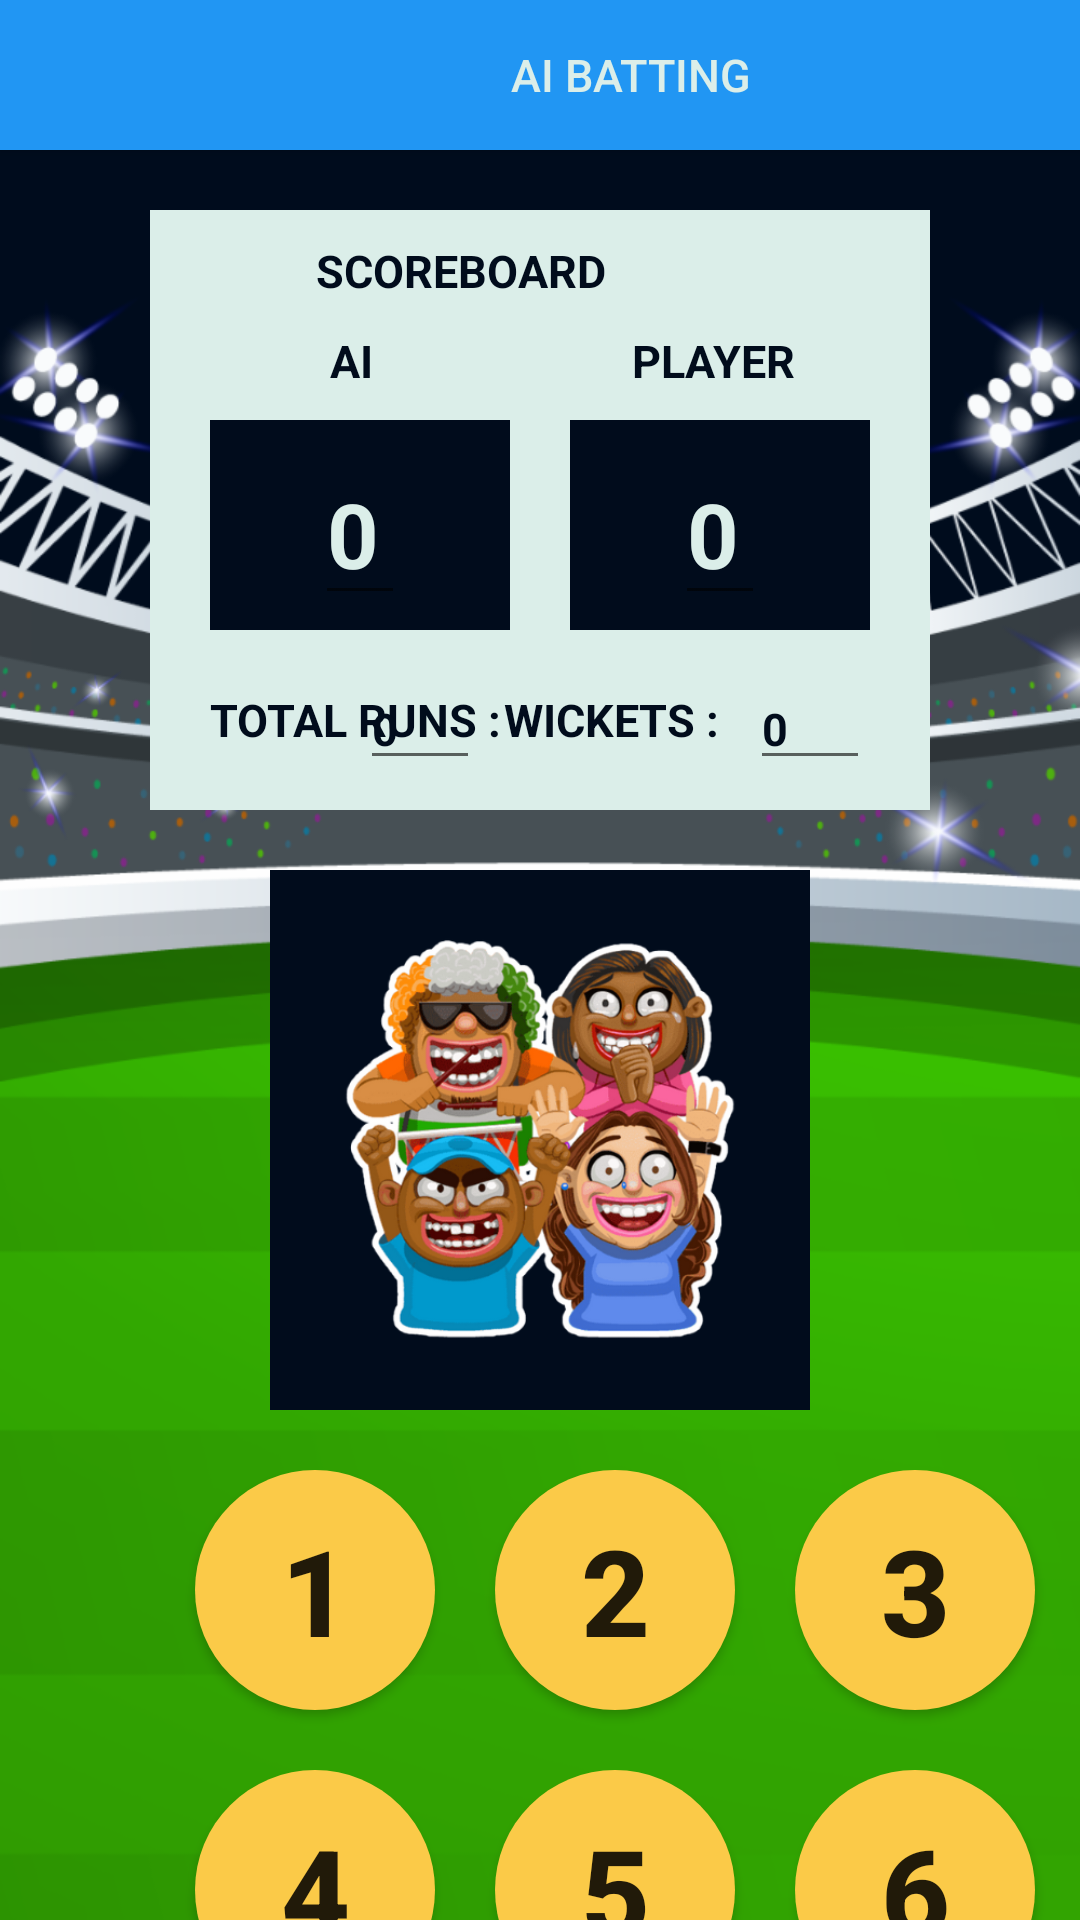

The Android layout XML behind this screen, and the referenced resources:
<!-- AndroidManifest.xml: application theme Theme.Ballebaazi -->
<!-- res/layout/activity_aibatfirst.xml -->
<?xml version="1.0" encoding="utf-8"?>
<LinearLayout xmlns:android="http://schemas.android.com/apk/res/android"
    xmlns:app="http://schemas.android.com/apk/res-auto"
    xmlns:tools="http://schemas.android.com/tools"
    android:layout_width="match_parent"
    android:layout_height="match_parent"
    android:background="@drawable/background"
    android:orientation="vertical"
    tools:context=".MainActivity">

    <Button
        android:id="@+id/startButton"
        android:layout_width="420dp"
        android:layout_height="50dp"
        android:background="@color/blue"
        android:text="AI BATTING"
        android:textColor="@color/grey"
        android:textSize="15sp" />

    <RelativeLayout
        android:layout_width="match_parent"
        android:layout_height="200dp"
        android:background="@color/grey"
        android:layout_marginTop="20dp"
        android:layout_marginLeft="50dp"
        android:layout_marginRight="50dp"
        >

        <TextView
            android:id="@+id/textView14"
            android:layout_width="wrap_content"
            android:layout_height="wrap_content"
            android:layout_alignParentEnd="true"
            android:layout_alignParentRight="true"
            android:layout_marginTop="10dp"
            android:layout_marginEnd="108dp"
            android:layout_marginRight="108dp"
            android:text="SCOREBOARD"
            android:textColor="@color/purple_500"
            android:textSize="15sp"
            android:textStyle="bold" />

        <TextView
            android:id="@+id/textView15"
            android:layout_width="wrap_content"
            android:layout_height="wrap_content"
            android:layout_marginStart="60dp"
            android:layout_marginLeft="60dp"
            android:layout_marginTop="40dp"
            android:text="AI"
            android:textColor="@color/purple_500"
            android:textSize="15sp"
            android:textStyle="bold" />

        <TextView
            android:id="@+id/textView16"
            android:layout_width="wrap_content"
            android:layout_height="wrap_content"
            android:layout_alignParentEnd="true"
            android:layout_alignParentRight="true"
            android:layout_marginLeft="150dp"
            android:layout_marginTop="40dp"
            android:layout_marginEnd="45dp"
            android:layout_marginRight="45dp"
            android:text="PLAYER"
            android:textColor="@color/purple_500"
            android:textSize="15sp"
            android:textStyle="bold" />

        <TextView
            android:id="@+id/textView17"
            android:layout_width="wrap_content"
            android:layout_height="wrap_content"
            android:layout_marginLeft="20dp"
            android:layout_alignParentBottom="true"
            android:layout_marginBottom="20dp"
            android:text="TOTAL RUNS :"
            android:textColor="@color/purple_500"
            android:textSize="15sp"
            android:textStyle="bold" />

        <TextView
            android:id="@+id/textView19"
            android:layout_width="wrap_content"
            android:layout_height="wrap_content"
            android:layout_alignParentEnd="true"
            android:layout_alignParentRight="true"
            android:layout_alignParentBottom="true"
            android:layout_marginLeft="20dp"
            android:layout_marginEnd="70dp"
            android:layout_marginRight="70dp"
            android:layout_marginBottom="20dp"
            android:text="WICKETS :"
            android:textColor="@color/purple_500"
            android:textSize="15sp"
            android:textStyle="bold" />

        <EditText
            android:id="@+id/editTexttotal"
            android:layout_width="40dp"
            android:layout_height="wrap_content"
            android:layout_alignParentEnd="true"
            android:layout_alignParentRight="true"
            android:layout_alignParentBottom="true"
            android:layout_marginEnd="150dp"
            android:layout_marginRight="150dp"
            android:layout_marginBottom="10dp"
            android:clickable="false"
            android:cursorVisible="false"
            android:ems="10"
            android:focusable="false"
            android:text="0"
            android:textColor="@color/purple_500"
            android:textSize="15sp"
            android:textStyle="bold" />

        <EditText
            android:id="@+id/editTextwickets"
            android:layout_width="40dp"
            android:layout_height="wrap_content"
            android:layout_alignParentEnd="true"
            android:layout_alignParentRight="true"
            android:layout_alignParentBottom="true"
            android:layout_marginEnd="20dp"
            android:layout_marginRight="20dp"
            android:layout_marginBottom="10dp"
            android:clickable="false"
            android:cursorVisible="false"
            android:ems="10"
            android:focusable="false"
            android:text="0"
            android:textColor="@color/purple_500"
            android:textSize="15sp"
            android:textStyle="bold" />

        <RelativeLayout
            android:layout_width="100dp"
            android:layout_height="70dp"
            android:layout_alignParentBottom="true"
            android:layout_marginStart="20dp"
            android:layout_marginLeft="20dp"
            android:layout_marginBottom="60dp"
            android:background="@color/purple_500">

            <EditText
                android:id="@+id/editTextai"
                android:layout_width="30dp"
                android:layout_height="wrap_content"
                android:layout_alignParentEnd="true"
                android:layout_alignParentRight="true"
                android:layout_alignParentBottom="true"
                android:layout_marginEnd="35dp"
                android:layout_marginRight="35dp"
                android:layout_marginBottom="5dp"
                android:focusable="false"
                android:ems="10"
                android:cursorVisible="false"
                android:clickable="false"
                android:text="0"
                android:textColor="@color/grey"
                android:textSize="30sp"
                android:textStyle="bold" />

        </RelativeLayout>

        <RelativeLayout
            android:layout_width="100dp"
            android:layout_height="70dp"
            android:layout_alignParentEnd="true"
            android:layout_alignParentRight="true"
            android:layout_alignParentBottom="true"
            android:layout_marginStart="20dp"
            android:layout_marginLeft="20dp"
            android:layout_marginEnd="20dp"
            android:layout_marginRight="20dp"
            android:layout_marginBottom="60dp"
            android:background="@color/purple_500">

            <EditText
                android:id="@+id/editTextplayer"
                android:layout_width="30dp"
                android:layout_height="wrap_content"
                android:layout_alignParentEnd="true"
                android:layout_alignParentRight="true"
                android:layout_alignParentBottom="true"
                android:layout_marginEnd="35dp"
                android:layout_marginRight="35dp"
                android:layout_marginBottom="5dp"
                android:cursorVisible="false"
                android:clickable="false"
                android:ems="10"
                android:focusable="false"
                android:text="0"
                android:textColor="@color/grey"
                android:textSize="30sp"
                android:textStyle="bold" />
        </RelativeLayout>

    </RelativeLayout>

    <ImageView
        android:id="@+id/imageAudience"
        android:layout_width="match_parent"
        android:layout_marginTop="20dp"
        android:layout_height="180dp"
        app:srcCompat="@drawable/audience1" />



    <RelativeLayout
        android:layout_width="match_parent"
        android:layout_height="100dp"
        android:layout_marginTop="20dp"
        >

        <Button
            android:id="@+id/button1"
            android:layout_width="80dp"
            android:layout_height="80dp"

            android:layout_alignParentStart="true"
            android:layout_alignParentLeft="true"
            android:layout_marginStart="65dp"
            android:layout_marginLeft="65dp"
            android:background="@drawable/rounded_button"
            android:text="1"
            android:textSize="40sp"
            android:textStyle="bold" />

        <Button
            android:id="@+id/button2"
            android:layout_width="80dp"
            android:layout_height="80dp"
            android:layout_marginStart="20dp"
            android:layout_marginLeft="20dp"
            android:layout_toEndOf="@+id/button1"
            android:layout_toRightOf="@+id/button1"
            android:background="@drawable/rounded_button"
            android:text="2"
            android:textSize="40sp"
            android:textStyle="bold" />

        <Button
            android:id="@+id/button3"
            android:layout_width="80dp"
            android:layout_height="80dp"
            android:layout_marginStart="20dp"
            android:layout_marginLeft="20dp"
            android:layout_toEndOf="@+id/button2"
            android:layout_toRightOf="@+id/button2"
            android:background="@drawable/rounded_button"
            android:text="3"
            android:textSize="40sp"
            android:textStyle="bold" />


    </RelativeLayout>
    <RelativeLayout
        android:layout_width="match_parent"
        android:layout_height="100dp"
        >

        <Button
            android:id="@+id/button4"
            android:layout_width="80dp"
            android:layout_height="80dp"

            android:layout_alignParentStart="true"
            android:layout_alignParentLeft="true"
            android:layout_marginStart="65dp"
            android:layout_marginLeft="65dp"
            android:background="@drawable/rounded_button"
            android:text="4"
            android:textSize="40sp"
            android:textStyle="bold" />

        <Button
            android:id="@+id/button5"
            android:layout_width="80dp"
            android:layout_height="80dp"
            android:layout_marginStart="20dp"
            android:layout_marginLeft="20dp"
            android:layout_toEndOf="@+id/button4"
            android:layout_toRightOf="@+id/button4"
            android:background="@drawable/rounded_button"
            android:text="5"
            android:textSize="40sp"
            android:textStyle="bold" />

        <Button
            android:id="@+id/button6"
            android:layout_width="80dp"
            android:layout_height="80dp"
            android:layout_marginStart="20dp"
            android:layout_marginLeft="20dp"
            android:layout_toEndOf="@+id/button5"
            android:layout_toRightOf="@+id/button5"
            android:background="@drawable/rounded_button"
            android:text="6"
            android:textSize="40sp"
            android:textStyle="bold" />


    </RelativeLayout>




</LinearLayout>
<!-- resources referenced by this layout -->
<resources>
  <color name="blue">#FF2196F3</color>
  <color name="grey">#FFDBEEE9</color>
  <color name="purple_500">#FF010c1c</color>
  <!-- drawable audience1: png bitmap (drawable, 212902 bytes) -->
  <!-- drawable background: png bitmap (drawable, 162967 bytes) -->
  <!-- drawable rounded_button (drawable) -->
  <?xml version="1.0" encoding="utf-8"?>
  <shape xmlns:android="http://schemas.android.com/apk/res/android"
      android:shape="rectangle">
      <solid android:color="@color/yellow" />
      <corners android:bottomRightRadius="100dp"
          android:bottomLeftRadius="100dp"
          android:topRightRadius="100dp"
          android:topLeftRadius="100dp"/>
  </shape>
  <style name="Theme.Ballebaazi" parent="Theme.AppCompat.Light.DarkActionBar">
          
          <item name="colorPrimary">@color/purple_500</item>
          <item name="colorPrimaryDark">@color/purple_700</item>
          <item name="colorAccent">@color/teal_200</item>
  
          
  
      </style>
  <color name="yellow">#FFFBCA48</color>
  <color name="purple_700">#FF010c1c</color>
  <color name="teal_200">#FF010c1c</color>
</resources>
